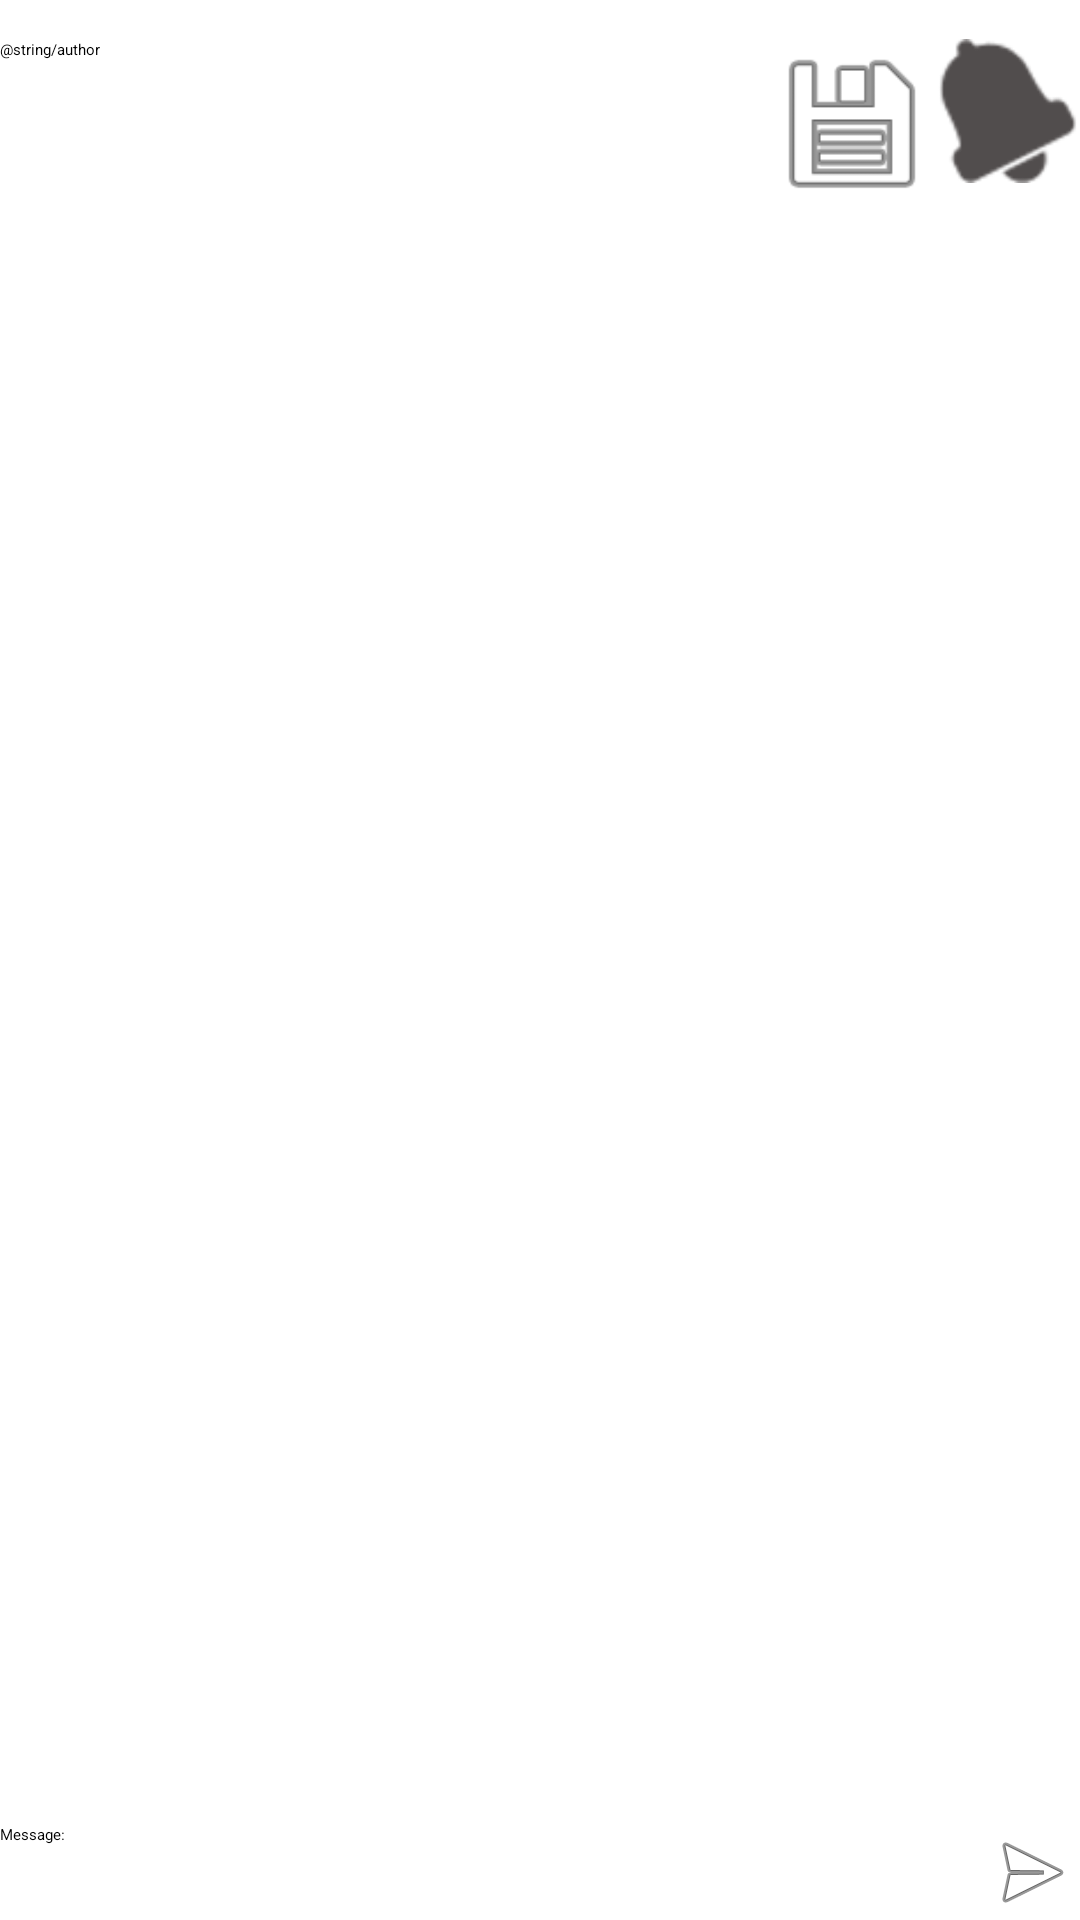

Android layout source for this screen:
<!-- AndroidManifest.xml: application theme Theme.AndroidPv221 -->
<!-- res/layout/activity_chat.xml -->
<?xml version="1.0" encoding="utf-8"?>
<LinearLayout xmlns:android="http://schemas.android.com/apk/res/android"
    xmlns:app="http://schemas.android.com/apk/res-auto"
    xmlns:tools="http://schemas.android.com/tools"
    android:id="@+id/main"
    android:layout_width="match_parent"
    android:layout_height="match_parent"
    android:orientation="vertical"
    tools:context=".ChatActivity">

    <TextView
        android:id="@+id/chat_tv_title"
        android:layout_width="match_parent"
        android:layout_height="wrap_content"
        android:layout_margin="1dp"
        android:padding="2dp"
        android:gravity="center"/>

    <LinearLayout
        android:layout_width="match_parent"
        android:layout_height="wrap_content">
        <TextView
            android:layout_width="wrap_content"
            android:layout_height="wrap_content"
            android:text="@string/author"/>

        <EditText
            android:id="@+id/chat_et_author"
            android:layout_width="0dp"
            android:layout_weight="1"
            android:layout_height="wrap_content"
            android:inputType="text"
            android:minHeight="48dp"
            />

        <ImageView
            android:id="@+id/chat_img"
            android:layout_width="48dp"
            android:layout_height="48dp"/>


        <ImageButton
            android:id="@+id/chat_btn_authorName"
            android:layout_width="56dp"
            android:layout_height="56dp"
            android:contentDescription="@string/savename"
            android:src="@android:drawable/ic_menu_save" />

        <View
            android:id="@+id/chat_bell"
            android:layout_width="48dp"
            android:layout_height="48dp"
            android:background="@android:drawable/ic_popup_reminder"
            android:backgroundTint="@color/calc_btn_digit" />


    </LinearLayout>

    <ScrollView
        android:id="@+id/chat_scroller"
        android:layout_width="match_parent"
        android:layout_height="0dp"
        android:layout_weight="1">
        <LinearLayout
            android:id="@+id/chat_ll_container"
            android:layout_width="match_parent"
            android:layout_height="wrap_content"
            android:orientation="vertical"/>
    </ScrollView>

    <LinearLayout
        android:layout_width="match_parent"
        android:layout_height="wrap_content">
        <TextView
            android:layout_width="wrap_content"
            android:layout_height="wrap_content"
            android:text="Message:"/>
        <EditText
            android:id="@+id/chat_et_massage"
            android:layout_width="0dp"
            android:layout_weight="1"
            android:layout_height="wrap_content"
            android:inputType="text"/>

        <ImageButton
            android:id="@+id/chat_btn_send"
            android:layout_width="wrap_content"
            android:layout_height="wrap_content"
            android:src="@android:drawable/ic_menu_send" />
    </LinearLayout>

    <LinearLayout
        android:layout_width="match_parent"
        android:layout_height="wrap_content"
       android:orientation="horizontal"
        android:id="@+id/chat_ll_emoji">
    </LinearLayout>

</LinearLayout>
<!-- resources referenced by this layout -->
<resources>
  <color name="calc_btn_digit">#514D4D</color>
</resources>
